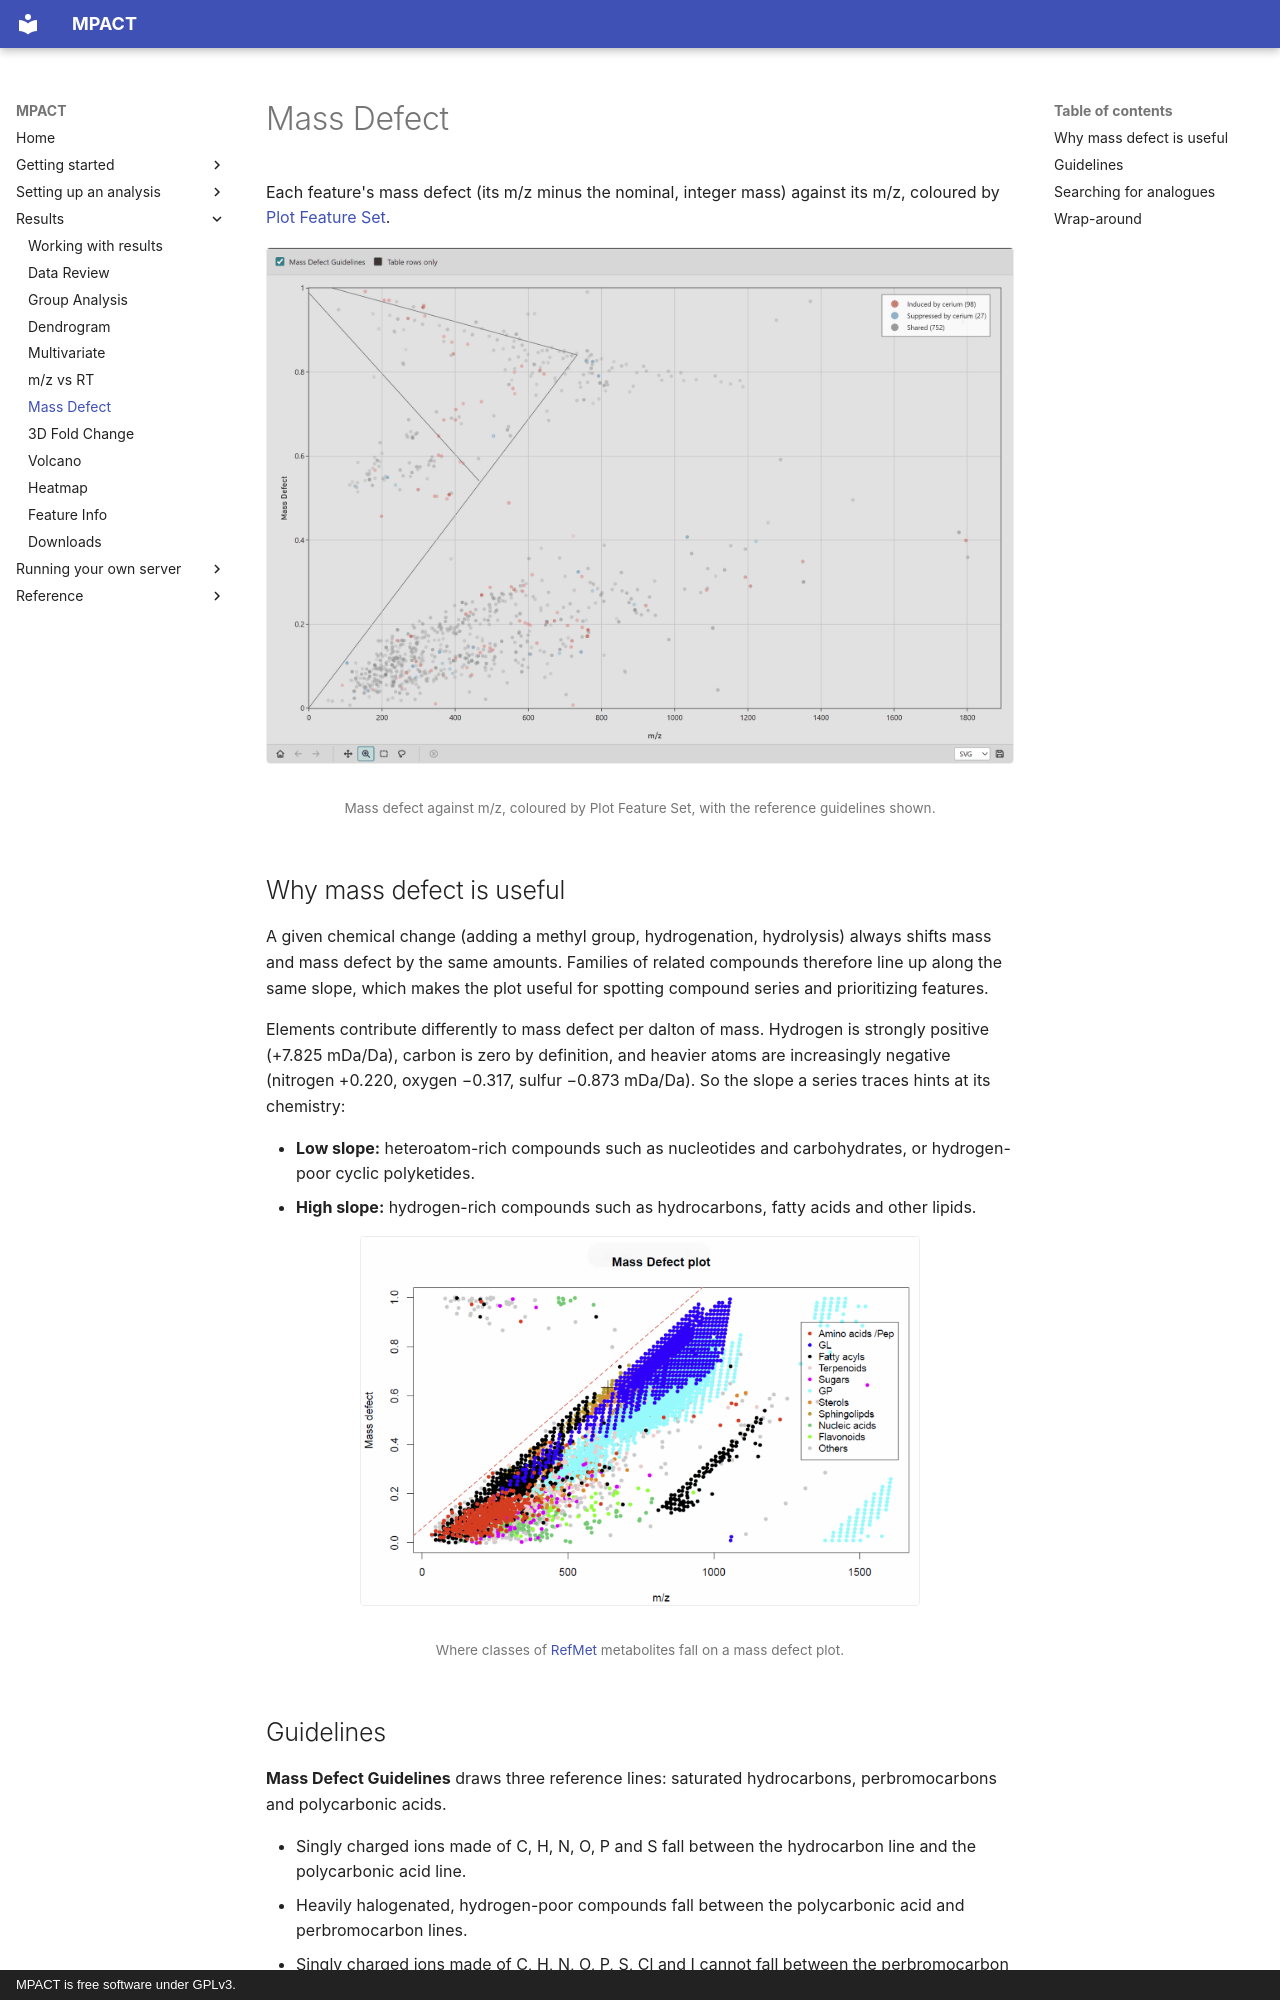

repository: robertsamples/mpactweb · page: results/mass-defect/index.html · generator: mkdocs · copyright: MPACT is free software under GPLv3.

# Mass Defect

Each feature's mass defect (its m/z minus the nominal, integer mass) against
its m/z, coloured by [Plot Feature Set](../setup/analysis-settings.md#plot-feature-sets).

<figure markdown="span">
  ![Mass defect plot with reference guidelines](../images/mass-defect-plot.png)
  <figcaption markdown="span">Mass defect against m/z, coloured by Plot Feature Set, with the reference guidelines shown.</figcaption>
</figure>

## Why mass defect is useful

A given chemical change (adding a methyl group, hydrogenation, hydrolysis)
always shifts mass and mass defect by the same amounts. Families of related
compounds therefore line up along the same slope, which makes the plot useful
for spotting compound series and prioritizing features.

Elements contribute differently to mass defect per dalton of mass. Hydrogen is
strongly positive (+7.825 mDa/Da), carbon is zero by definition, and heavier
atoms are increasingly negative (nitrogen +0.220, oxygen −0.317,
sulfur −0.873 mDa/Da). So the slope a series traces hints at its chemistry:

- **Low slope:** heteroatom-rich compounds such as nucleotides and
  carbohydrates, or hydrogen-poor cyclic polyketides.
- **High slope:** hydrogen-rich compounds such as hydrocarbons, fatty acids
  and other lipids.

<figure markdown="span">
  ![Where RefMet metabolite classes fall on a mass defect plot](../images/mass-defect-refmet.png){ width="560" }
  <figcaption markdown="span">Where classes of [RefMet](https://www.metabolomicsworkbench.org) metabolites fall on a mass defect plot.</figcaption>
</figure>

## Guidelines

**Mass Defect Guidelines** draws three reference lines: saturated hydrocarbons,
perbromocarbons and polycarbonic acids.

- Singly charged ions made of C, H, N, O, P and S fall between the hydrocarbon
  line and the polycarbonic acid line.
- Heavily halogenated, hydrogen-poor compounds fall between the polycarbonic
  acid and perbromocarbon lines.
- Singly charged ions made of C, H, N, O, P, S, Cl and I cannot fall between
  the perbromocarbon and hydrocarbon lines.
